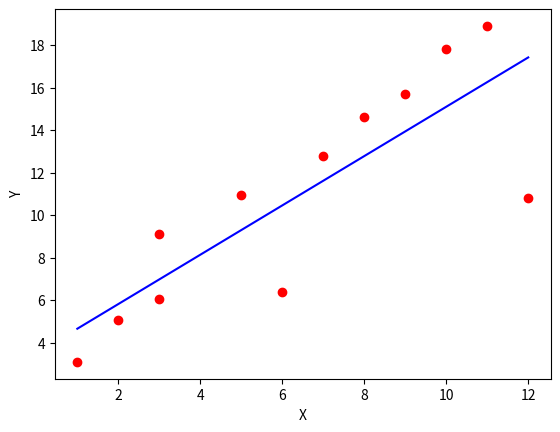

This figure's Python source:
# [redacted]
#开发时间：2021/11/10 23:11

# 给定一维数据集：
import time
import numpy as np
import matplotlib.pyplot as plt

datMat = np.matrix([
        [ 1.,],
        [ 2.,],
        [ 3.,],
        [ 3.,],
        [ 5.,],
        [ 6.,],
        [ 7.,],
        [ 8.,],
        [ 9.,],
        [ 10.,],
        [ 11.,],
        [ 12.,],
        ])

classLabels = [3.09, 5.06, 6.03, 9.12, 10.96,6.4,12.8,14.6,15.7,17.8,18.9,10.8]

def average(data):
    sum = 0
    num = len(data)
    for i in range(num):
        sum += data[i]
    return sum / num

# 泛化的式子
def linearRegressionModule(x, a, b):
    """
    线性回归模块
    """
    y_hat = a * x + b
    return y_hat

def lossFunction(y, y_hat):
    '''
    损失函数模块
    '''
    n = len(y)
    sum = 0
    for i in range(n):
        sum += pow((y[i] - y_hat[i]), 2)
    # 损失函数定义为 MSE/2
    L = (sum) / (2 * n)
    return L

# 公式1：一元回归
def Linear_Regression1(dataArr,classLabels):

    Denominator = 0.0 # 分母
    molecular = 0.0 # 分子

    for i in range(len(dataArr)):
        molecular += classLabels[i]* (dataArr[i] - average(dataArr))
        Denominator += (dataArr[i]-average(dataArr))**2

    w=molecular/Denominator
    b=average(classLabels)-w*average(dataArr)
    return w,b


# 公式2：多元回归
def Linear_Regression2(dataArr,classLabels):


    # print(a)
    # 在原始数据矩阵上加一列1(法1):
    # 建立一列为1的矩阵
    # a=np.matrix(np.ones((len(classLabels),1)))
    # datMat=np.c_[dataArr,a]
    # print(datMat)X

    # 法2：
    intercept = np.ones((dataArr.shape[0], 1))  # 初始化截距为1
    X = np.concatenate((intercept, dataArr), axis=1)  # 数组拼接

    classLabels = np.asmatrix(classLabels).reshape(-1, 1)# 把数组转化为1列矩阵

    # print(classLabels)
    # w=np.linalg.inv((dataArr.T*dataArr))*dataArr.T*classLabels
    w = (X.T * X).I * X.T * classLabels # .I 表示矩阵的逆
    w_0=w[0]
    w_1=w[1]
    return w_0,w_1

def showDataSet(dataMat,classLabels,w,b):
    """
    数据可视化
    Parameters:
        dataMat - 数据矩阵
        labelMat - 数据标签
    Returns:
        无
    """
    data_x = []
    data_y = []
    line_y=[]
    plt.xlabel('X')
    # 设置Y轴标签
    plt.ylabel('Y')
    for i in range(len(dataMat)):
        data_x.append(dataMat[i])
        line_y.append(w*datMat[i]+b)

    for j in range(len(classLabels)):
        data_y.append(classLabels[j])

    data_x1 = np.array(data_x)
    data_y1 = np.array(data_y)
    line_y1=np.array(line_y)
    plt.scatter(data_x1, data_y1, c='r', marker='o')

    plt.plot(data_x1[:,0],line_y1[:,0],c='b')
    plt.show()



if __name__ == '__main__':

    start_time = time.time()  # 记录程序开始运行时间
    for i in range(1000):
        w, b = Linear_Regression1(datMat, classLabels)
    end_time = time.time()  # 记录程序结束运行时间
    time1=(end_time-start_time)/1000
    print('first algorithm  Took %f seconds' % time1)

    if b>0:
        print('the line is y=%f*x+%f' % (w, b))
    else:
        print('the line is y=%f*x%f' % (w, b))

    showDataSet(datMat,classLabels,w,b)

    print("---------------------------------------")
    start_time1 = time.time()  # 记录程序开始运行时间
    for i in range(1000):
        w_0,w_1= Linear_Regression2(datMat, classLabels)
    end_time1 = time.time()  # 记录程序结束运行时间
    time2=(end_time1 - start_time1)/1000
    print('second algorithm  Took %f seconds' % time2)
    print(w_0)
    print(w_1)

    # 计算损失：
    y_hat = np.ones(len(datMat))
    for i in range(len(datMat)):
        y_hat[i] = datMat[i] * w + b

    l1 = lossFunction(y_hat, classLabels)

    print('loss is %f'%l1)
